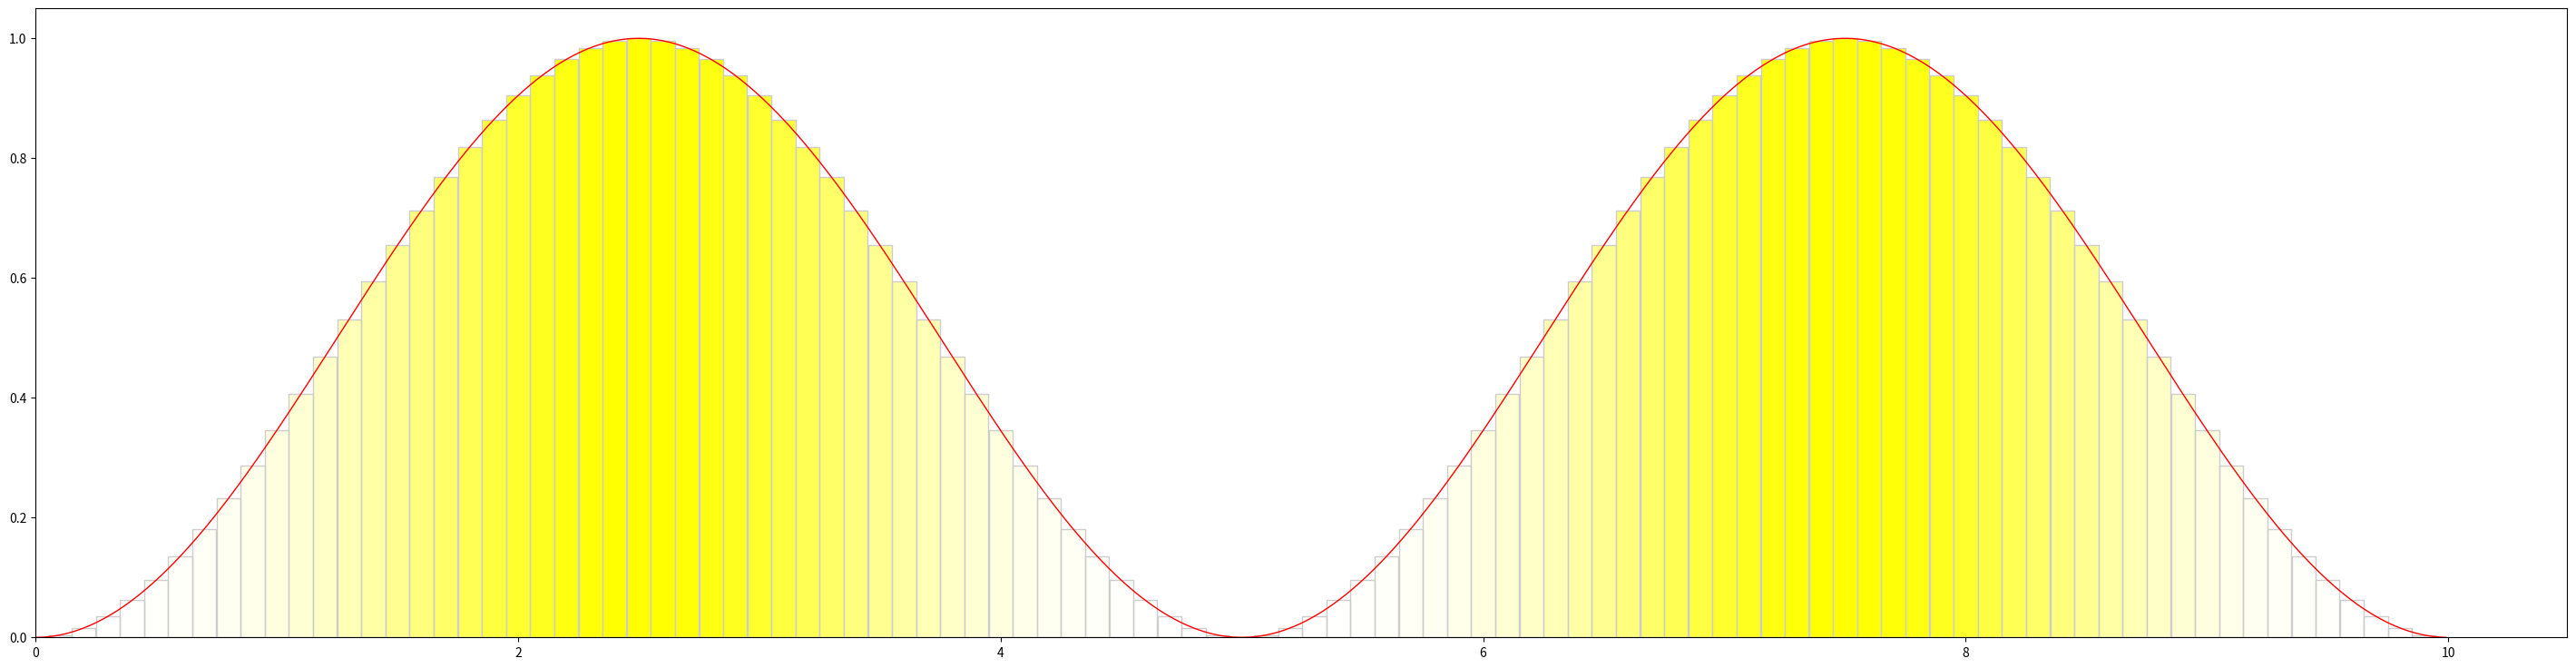

Recreate this plot in Python.
#!/usr/bin/env python3
import matplotlib as mpl
import matplotlib.pyplot as plt
import numpy as np


respirator_rate = 12
period = 60 / respirator_rate
time = np.arange(0, period * 2, 0.01)
t = time * 2 * np.pi / period - np.pi / 2
brightness = (np.sin(t) + 1) / 2

fig, axs = plt.subplots(figsize =(36, 9))
line, = axs.plot(time, brightness, lw=1, color = "#f00")

resolution = 10
granularity = 1/resolution
x = np.arange(0, period * 2, granularity)
t = x * 2 * np.pi / period - np.pi / 2
y = (np.sin(t) + 1) / 2
colors = np.array([(0.0, 0.0, 0.0, 0.0)]*len(y))
for i in range(len(y)):
    colors[i] = (1.0, 1.0, 1.0 - y[i], y[i])
bar = axs.bar(x, y, width = granularity*0.99, color = colors, edgecolor = "#ccc")

axs.set_xlim(left=0)
axs.set_ylim(bottom=0)

plt.show()

